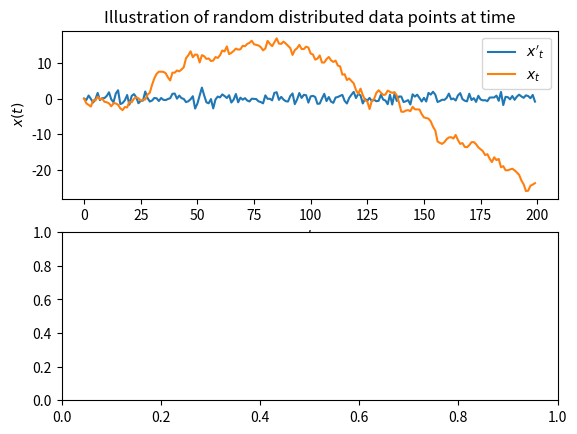

Here is the Python script that generated this plot: (Note: this script raises an exception after producing the figure.)
import numpy as np
import matplotlib.pyplot as plt
x = np.random.normal(0,1,200)
x[0]=0
y = np.arange(0,200,1)

x_t = np.zeros(200)
for i in range(1,200):
    x_t[i] = np.random.normal(x_t[i-1],1)

    
fig=plt.figure()
ax=fig.add_subplot(211)
ax.plot(y,x,label="$x'_{t}$")

ax.plot(y,x_t,label="$x_{t}$")
ax.legend()
ax.set_title("Illustration of random distributed data points at time")
ax.set_xlabel("$t$")
ax.set_ylabel(" $x(t)$")


def autocorr(d):
    result = np.correlate(d,d,mode="full")
    result = result / np.max(result) # Divide by max of result to normalize.
    result = result[result.size/2:] # Divide by "2" to only consider t>0 vals.
    #result = np.max(result) # 4.5e4
    return result

colors = ["#348ABD", "#A60628", "#7A68A6"]
ax1 = fig.add_subplot(212)
p = np.arange(1, 200)
ax1.bar(p, autocorr(x)[1:], width=1, label="$x_t$",
        edgecolor=colors[0], color=colors[0])
ax1.bar(p, autocorr(x_t)[1:], width=1, label="$x'_t$",
        color=colors[1], edgecolor=colors[1])

ax1.legend(title="Autocorrelation")
ax1.set_ylabel("measured correlation \nbetween $x_t$ and $x_{t-k}$.")
ax1.set_xlabel("k (lag)")
ax1.set_title("Autocorrelation plot of $x'_t$ and $x_t$ for differing $t$ lags.");
plt.show()

#print(autocorr(x_t))
# Note x't series shows maxmium correlation at t=0, and decaying afterwards, whereas no correlation for x't.